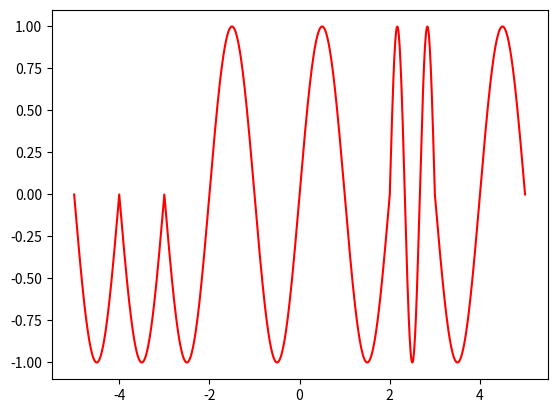

The matplotlib source for this figure:
import numpy as np
import matplotlib.pyplot as plt
import math

step = 0.01
x1 = np.arange(-5, -4 + step, step)
x2 = np.arange(-4 + step, -3 + step, step)
x3 = np.arange(-3 + step, 2 + step, step)
x4 = np.arange(2 + step, 3 + step, step)
x5 = np.arange(3 + step, 5 + step, step)
y1 = np.sin(math.pi * x1)
y2 = -np.sin(math.pi * x2)
y3 = np.sin(math.pi * x3)
y4 = np.sin(3 * math.pi * x4)
y5 = np.sin(math.pi * x5)
X = np.hstack((x1, x2, x3, x4, x5))
Y = np.hstack((y1, y2, y3, y4, y5))
plt.plot(X, Y, color = 'red')
plt.show()